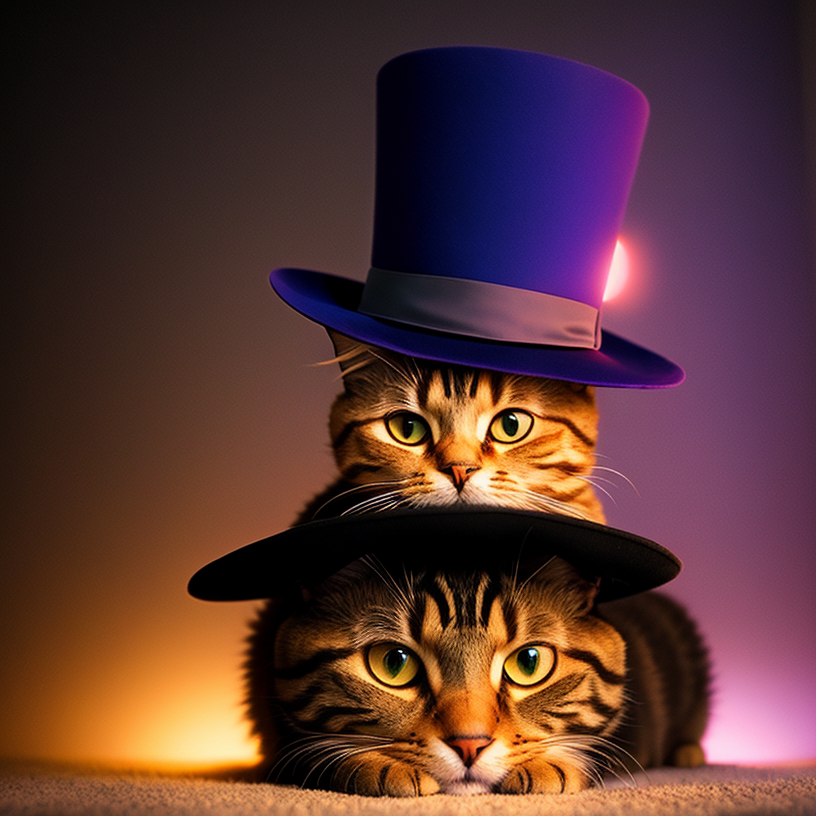
Generation parameters embedded in this image by AUTOMATIC1111 Stable Diffusion web UI or a fork of it (Forge, ...) (PNG 'parameters' text chunk):
a cat with a magic hat, cinematic, soft lights
Negative prompt: (deformed, distorted, disfigured:1.3), poorly drawn, bad anatomy, wrong anatomy, extra limb, missing limb, floating limbs, (mutated hands and fingers:1.4), disconnected limbs, mutation, mutated, ugly, disgusting, blurry, amputation, flowers, human, man, woman
Steps: 25, Sampler: DPM++ 2M Karras, CFG scale: 7, Seed: 3462564229, Size: 816x816, Model hash: 9aba26abdf, Model: deliberate_v2